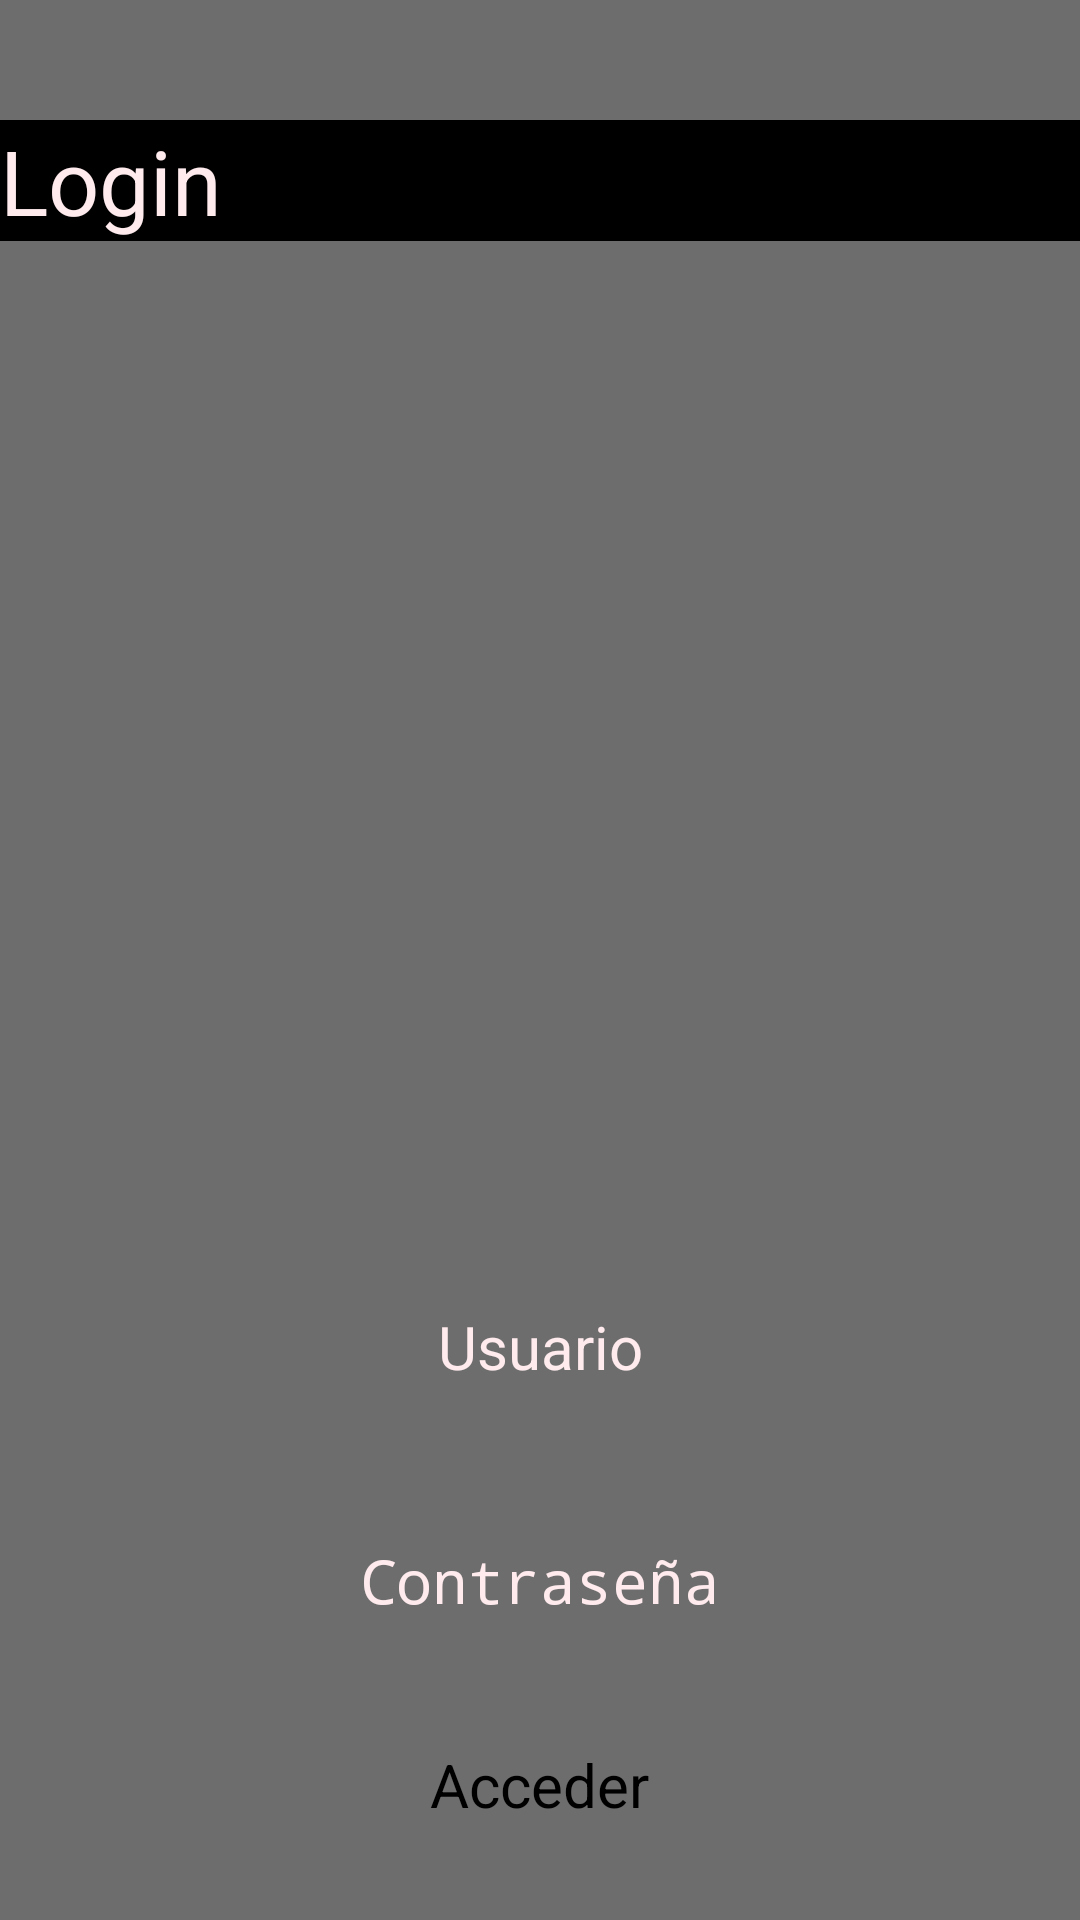

Here is an Android app screen rendered from its layout file. Give the layout XML and the strings, colors and styles it references.
<!-- AndroidManifest.xml: application theme Theme.Fragmentos -->
<!-- res/layout/login_frag4.xml -->
<?xml version="1.0" encoding="utf-8"?>
<FrameLayout
    xmlns:android="http://schemas.android.com/apk/res/android"
    xmlns:tools="http://schemas.android.com/tools"
    android:layout_width="match_parent"
    android:layout_height="match_parent"
    tools:context=".login"
    android:id="@+id/container"
    android:background="@color/gray">

    <LinearLayout
        android:layout_width="match_parent"
        android:layout_height="match_parent"
        android:orientation="vertical"
        tools:ignore="UseCompoundDrawables,UselessParent">  

        
        <TextView
            android:layout_width="match_parent"
            android:layout_height="wrap_content"
            android:layout_gravity="left"
            android:text="@string/Login"
            android:textColor="#FFEBEE"
            android:textSize="30sp"
            android:background="@color/black"
            android:layout_marginTop="40dp"
            tools:ignore="RtlHardcoded" />

        <ImageView
            android:layout_width="300dp"
            android:layout_height="300dp"
            android:src="@drawable/login"
            android:layout_gravity="center_horizontal"
            android:contentDescription="@string/info_img_login"
            android:layout_marginTop="25dp"
            />

        <EditText
            android:id="@+id/email"
            android:layout_width="match_parent"
            android:layout_height="wrap_content"
            android:autofillHints=""
            android:hint="@string/Hint_usr"
            android:minHeight="48dp"
            android:textColorHint="#FFEBEE"
            android:textAlignment="center"
            android:layout_marginTop="30dp"
            tools:ignore="VisualLintTextFieldSize"
            android:textSize="20sp"/>

        <EditText
            android:id="@+id/password"
            android:layout_width="match_parent"
            android:layout_height="wrap_content"
            android:autofillHints=""
            android:hint="@string/hint_contrase"
            android:inputType="textPassword"
            android:minHeight="48dp"
            android:textColorHint="#FFEBEE"
            tools:ignore="VisualLintTextFieldSize"
            android:textAlignment="center"
            android:layout_marginTop="30dp"
            android:textSize="20sp"/>

        <Button
            android:id="@+id/login"
            android:layout_width="wrap_content"
            android:layout_height="wrap_content"
            android:layout_gravity="center_horizontal"
            android:layout_marginTop="20dp"
            android:text="@string/botton_acceder"
            android:textColor="@color/black"
            android:textSize="20sp"/>


    </LinearLayout>

</FrameLayout>
<!-- resources referenced by this layout -->
<resources>
  <color name="black">#FF000000</color>
  <color name="gray">#6D6D6D</color>
  <string name="Hint_usr">Usuario</string>
  <string name="Login">Login</string>
  <string name="botton_acceder">Acceder</string>
  <string name="hint_contrase">Contraseña</string>
  <string name="info_img_login">imagen de referencia</string>
  <style name="Theme.Fragmentos" parent="Base.Theme.Fragmentos">
      
      <item name="android:navigationBarColor">@android:color/transparent</item>
      <item name="android:statusBarColor">@android:color/transparent</item>
      <item name="android:windowLightStatusBar">?attr/isLightTheme</item>
    </style>
</resources>
